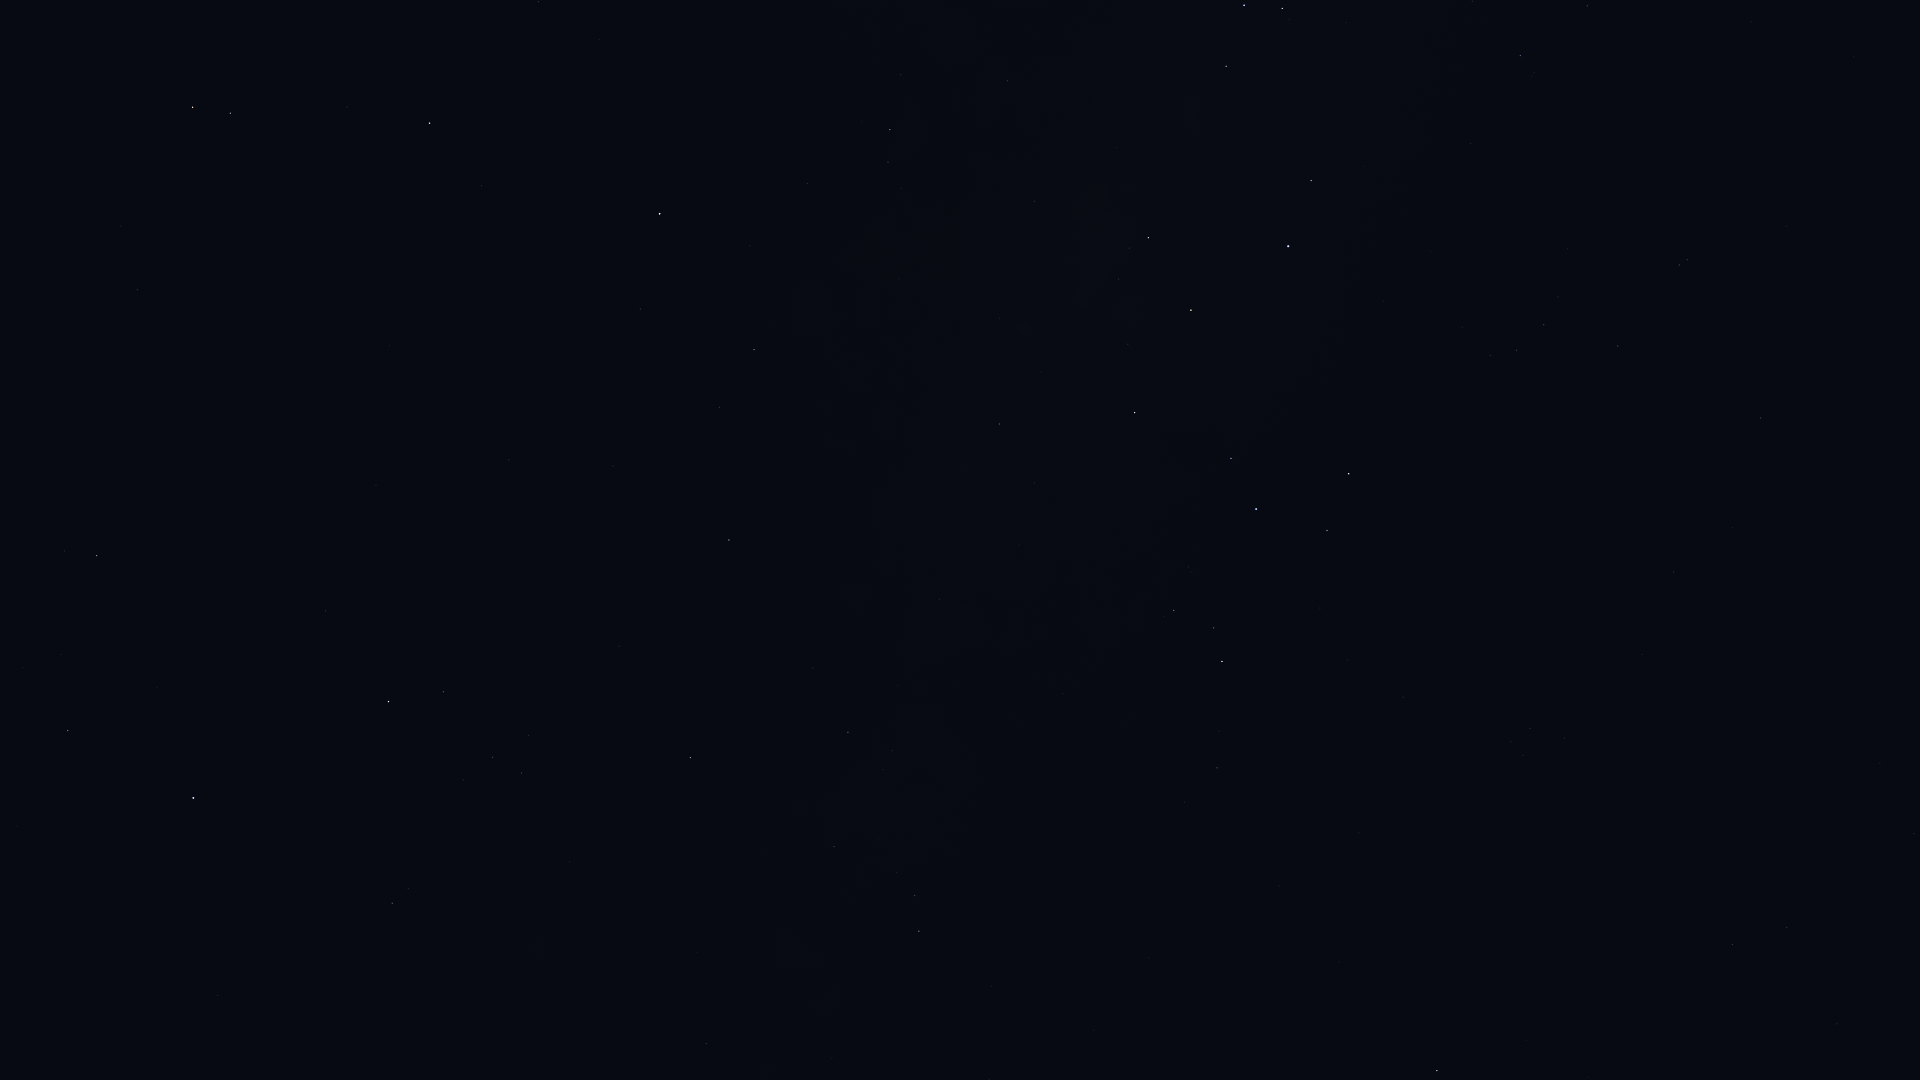

The table this chart was drawn from, first rows:
Star_ID, Name, X, Y
79593, Yed Prior, 193, 107
79882, Yed Posterior, 230, 113
80687, Timir, 459, 35
80883, Marfik, 137, 289
81022, Rosalíadecastro, 143, 301
82651, Mahsati, 25, 582
83000, HIP 83000, 96, 555
84012, Sabik, 659, 214
84345, Rasalgethi, 68, 730
84405, Guniibuu, 901, 75
84880, HIP 84880, 640, 309
85755, HIP 85755, 901, 188
86032, Rasalhague, 193, 798
86263, HIP 86263, 754, 349
86565, HIP 86565, 719, 407
86742, Cebalrai, 388, 701
87072, HIP 87072, 1034, 201
87261, Fuyue, 1226, 66
88048, HIP 88048, 729, 540
88414, Pincoya, 1103, 256
88635, Alnasl, 1148, 238
88670, HIP 88670, 730, 597
89341, Polis, 999, 424
89931, Kaus Media, 1191, 310
90004, Alasia, 861, 610
90185, Kaus Australis, 1288, 246
90422, HIP 90422, 1520, 55
90441, HIP 90441, 657, 838
90496, Kaus Borealis, 1135, 412
90568, HIP 90568, 1587, 6
90595, HIP 90595, 939, 599
90887, HIP 90887, 1417, 185
91117, HIP 91117, 848, 732
91875, HIP 91875, 1431, 251
92175, HIP 92175, 834, 846
92202, HIP 92202, 853, 831
92761, Ainalrami, 1188, 567
92814, HIP 92814, 1063, 693
92855, Nunki, 1256, 509
92895, Kaveh, 703, 1042
92946, Alya, 706, 1043
92953, HIP 92953, 1555, 214
92989, HIP 92989, 1459, 315
93085, HIP 93085, 1174, 610
93174, HIP 93174, 1462, 327
93506, Ascella, 1349, 474
93542, HIP 93542, 1568, 249
93683, HIP 93683, 1213, 628
93825, HIP 93825, 1490, 355
94005, HIP 94005, 1558, 297
94114, Meridiana, 1516, 350
94141, Albaldah, 1222, 661
94160, HIP 94160, 1544, 325
94645, Gumala, 1301, 628
94820, HIP 94820, 1219, 731
95124, Belel, 1315, 660
95168, HIP 95168, 1217, 768
95241, Arkab Prior, 1679, 265
95262, Sika, 1482, 492
95294, Arkab Posterior, 1687, 260
... 10 more rows
